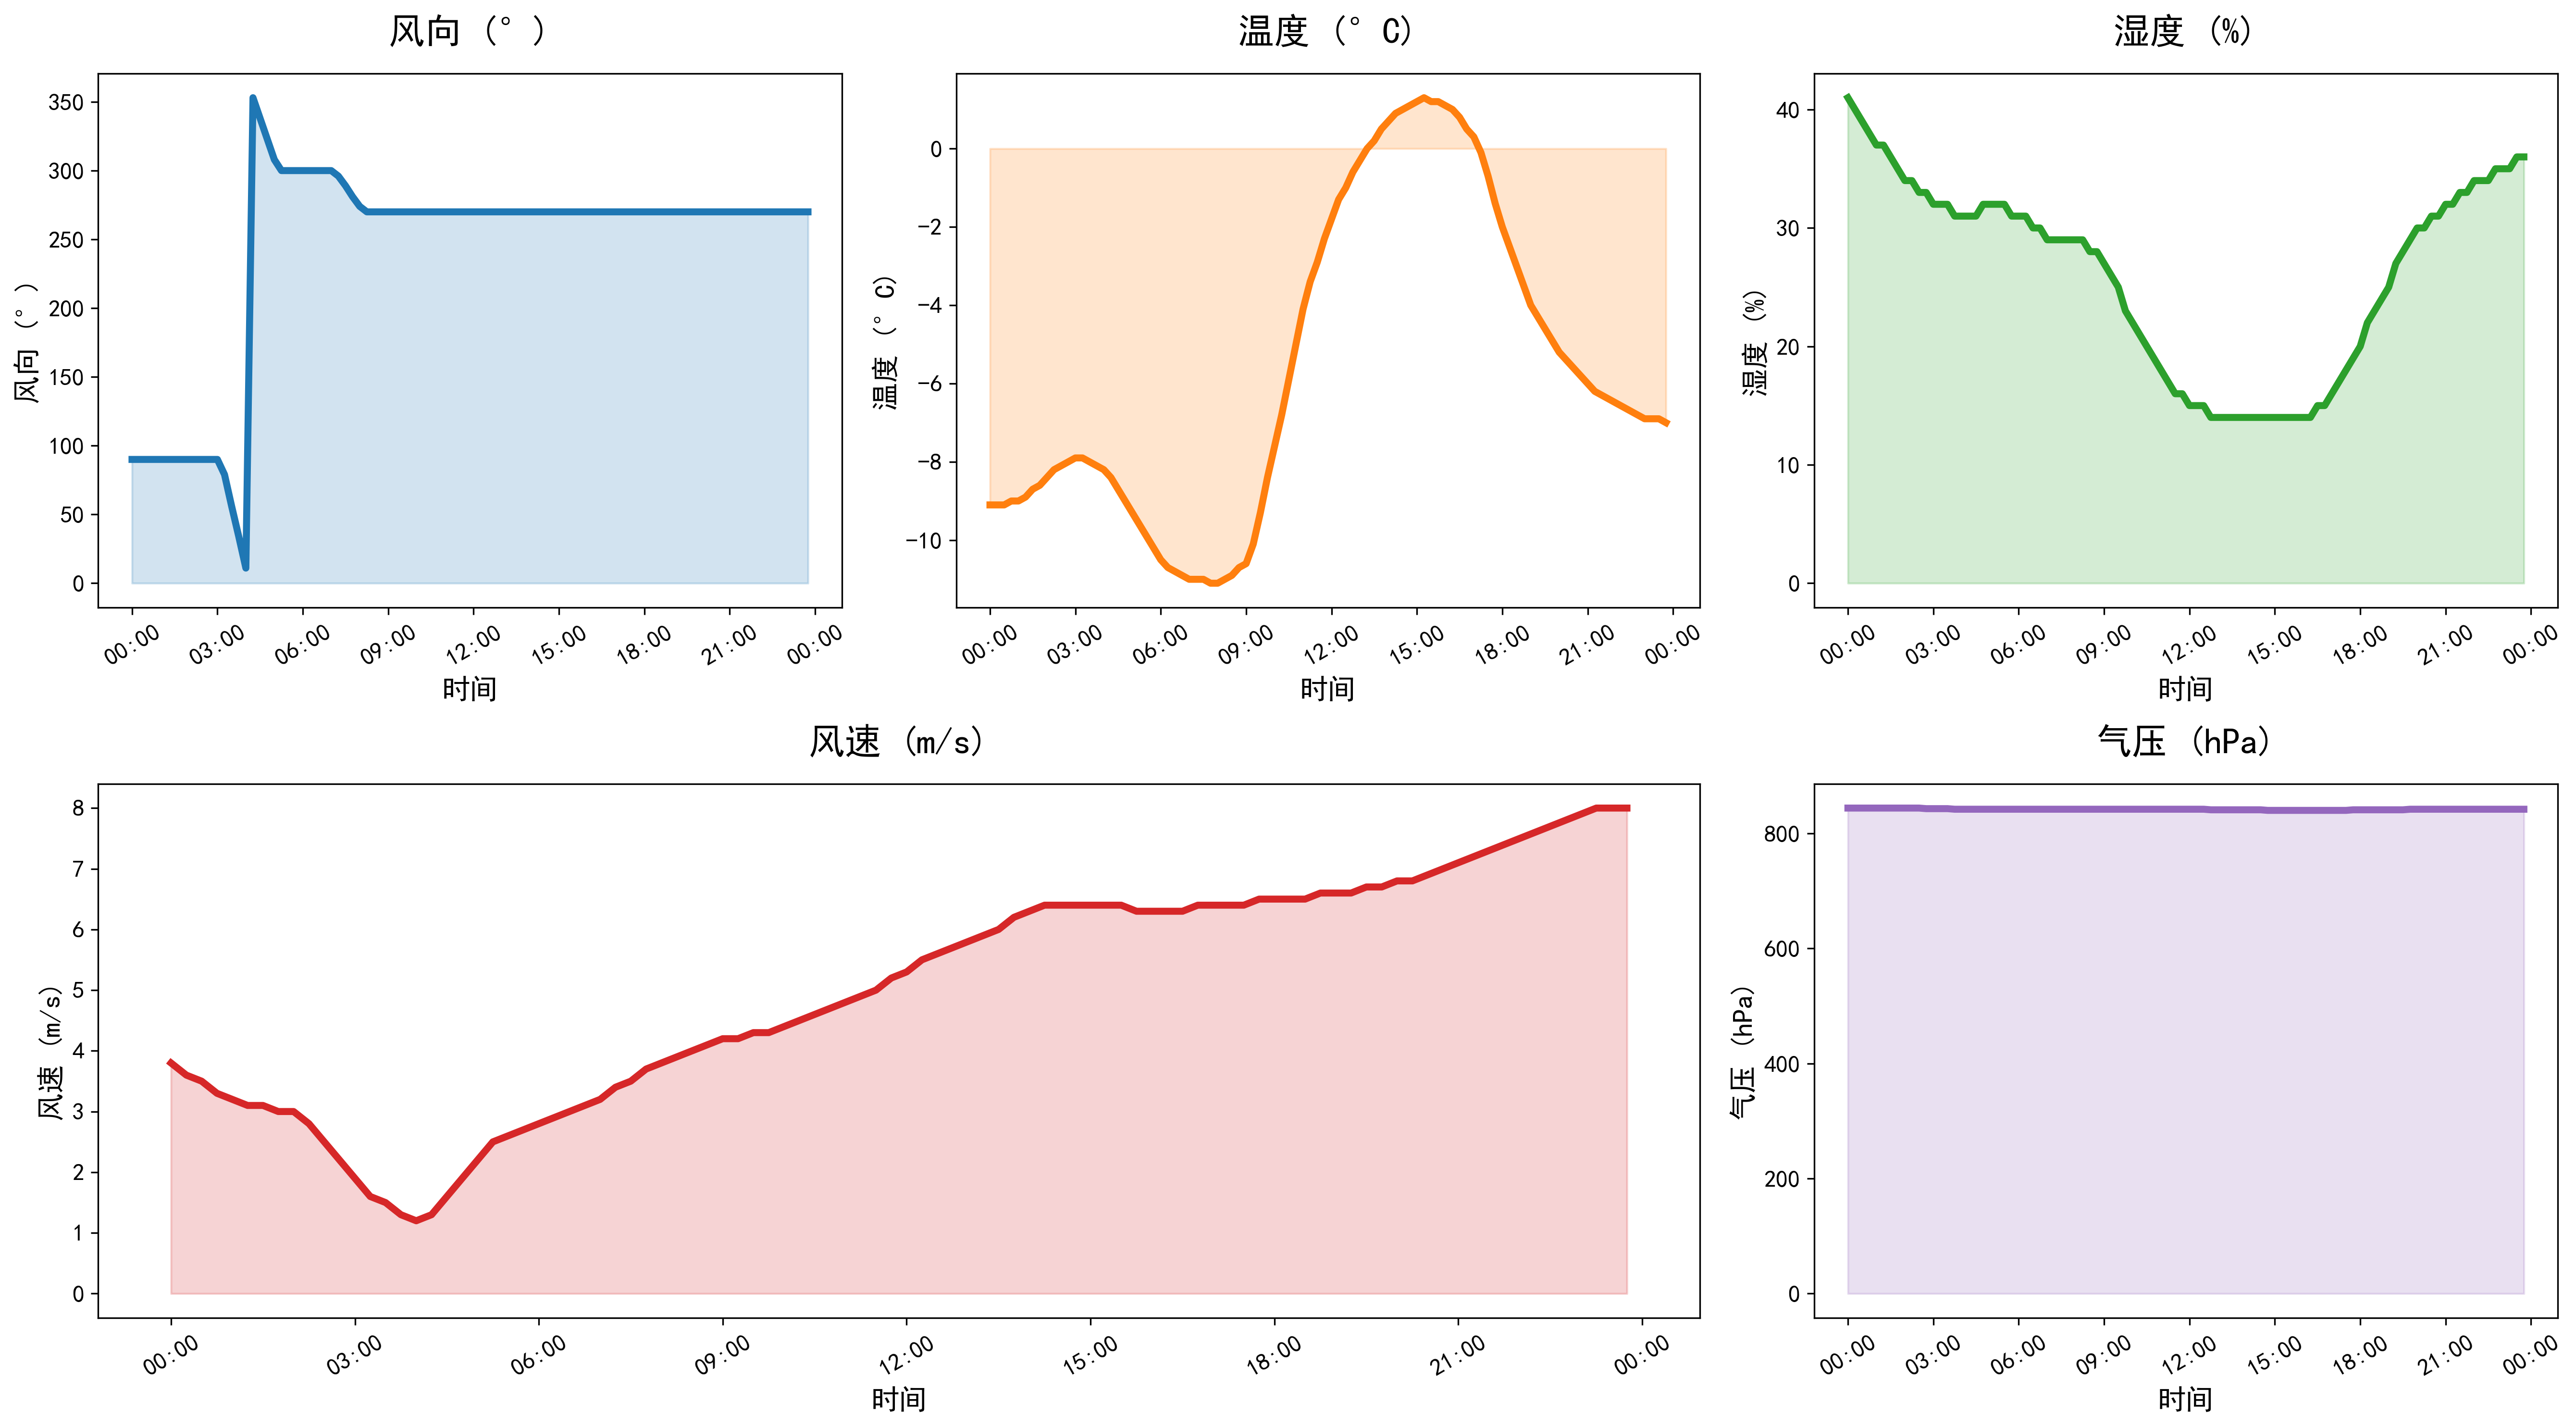

Values plotted in this chart, from the file beside it:
DATATIME, WINDSPEED, PREPOWER, WINDDIRECTION, TEMPERATURE, HUMIDITY, PRESSURE
2021-11-22 00:00:00, 3.8, 6755, 90, -9.1, 41, 844
2021-11-22 00:15:00, 3.6, 5985, 90, -9.1, 40, 844
2021-11-22 00:30:00, 3.5, 5580, 90, -9.1, 39, 844
2021-11-22 00:45:00, 3.3, 5175, 90, -9.0, 38, 844
2021-11-22 01:00:00, 3.2, 4770, 90, -9.0, 37, 844
2021-11-22 01:15:00, 3.1, 4413, 90, -8.9, 37, 844
2021-11-22 01:30:00, 3.1, 4105, 90, -8.7, 36, 844
2021-11-22 01:45:00, 3.0, 3797, 90, -8.6, 35, 844
2021-11-22 02:00:00, 3.0, 3489, 90, -8.4, 34, 844
2021-11-22 02:15:00, 2.8, 3319, 90, -8.2, 34, 844
2021-11-22 02:30:00, 2.5, 3286, 90, -8.1, 33, 844
2021-11-22 02:45:00, 2.2, 3253, 90, -8.0, 33, 843
2021-11-22 03:00:00, 1.9, 3220, 90, -7.9, 32, 843
2021-11-22 03:15:00, 1.6, 2895, 79, -7.9, 32, 843
2021-11-22 03:30:00, 1.5, 2280, 56, -8.0, 32, 843
2021-11-22 03:45:00, 1.3, 1665, 34, -8.1, 31, 842
2021-11-22 04:00:00, 1.2, 1050, 11, -8.2, 31, 842
2021-11-22 04:15:00, 1.3, 763.0, 353, -8.4, 31, 842
2021-11-22 04:30:00, 1.6, 805.0, 338, -8.7, 31, 842
2021-11-22 04:45:00, 1.9, 846.0, 323, -9.0, 32, 842
2021-11-22 05:00:00, 2.2, 888.0, 308, -9.3, 32, 842
2021-11-22 05:15:00, 2.5, 1038, 300, -9.6, 32, 842
2021-11-22 05:30:00, 2.6, 1297, 300, -9.9, 32, 842
2021-11-22 05:45:00, 2.7, 1555, 300, -10.2, 31, 842
2021-11-22 06:00:00, 2.8, 1814, 300, -10.5, 31, 842
2021-11-22 06:15:00, 2.9, 2166, 300, -10.7, 31, 842
2021-11-22 06:30:00, 3.0, 2611, 300, -10.8, 30, 842
2021-11-22 06:45:00, 3.1, 3056, 300, -10.9, 30, 842
2021-11-22 07:00:00, 3.2, 3501, 300, -11.0, 29, 842
2021-11-22 07:15:00, 3.4, 4072, 296, -11.0, 29, 842
2021-11-22 07:30:00, 3.5, 4771, 289, -11.0, 29, 842
2021-11-22 07:45:00, 3.7, 5470, 281, -11.1, 29, 842
2021-11-22 08:00:00, 3.8, 6169, 274, -11.1, 29, 842
2021-11-22 08:15:00, 3.9, 7420, 270, -11.0, 29, 842
2021-11-22 08:30:00, 4.0, 9225, 270, -10.9, 28, 842
2021-11-22 08:45:00, 4.1, 11029, 270, -10.7, 28, 842
2021-11-22 09:00:00, 4.2, 12834, 270, -10.6, 27, 842
2021-11-22 09:15:00, 4.2, 15483, 270, -10.1, 26, 842
2021-11-22 09:30:00, 4.3, 18978, 270, -9.3, 25, 842
2021-11-22 09:45:00, 4.3, 22473, 270, -8.4, 23, 842
2021-11-22 10:00:00, 4.4, 25968, 270, -7.6, 22, 842
2021-11-22 10:15:00, 4.5, 29666, 270, -6.8, 21, 842
2021-11-22 10:30:00, 4.6, 33567, 270, -5.9, 20, 842
2021-11-22 10:45:00, 4.7, 37468, 270, -5.0, 19, 842
2021-11-22 11:00:00, 4.8, 41369, 270, -4.1, 18, 842
2021-11-22 11:15:00, 4.9, 44164, 270, -3.4, 17, 842
2021-11-22 11:30:00, 5.0, 45852, 270, -2.9, 16, 842
2021-11-22 11:45:00, 5.2, 47539, 270, -2.3, 16, 842
2021-11-22 12:00:00, 5.3, 49227, 270, -1.8, 15, 842
2021-11-22 12:15:00, 5.5, 51431, 270, -1.3, 15, 842
2021-11-22 12:30:00, 5.6, 54152, 270, -1.0, 15, 842
2021-11-22 12:45:00, 5.7, 56872, 270, -0.6, 14, 841
2021-11-22 13:00:00, 5.8, 59593, 270, -0.3, 14, 841
2021-11-22 13:15:00, 5.9, 62992, 270, 0.0, 14, 841
2021-11-22 13:30:00, 6.0, 67070, 270, 0.2, 14, 841
2021-11-22 13:45:00, 6.2, 71149, 270, 0.5, 14, 841
2021-11-22 14:00:00, 6.3, 75227, 270, 0.7, 14, 841
2021-11-22 14:15:00, 6.4, 78709, 270, 0.9, 14, 841
2021-11-22 14:30:00, 6.4, 81596, 270, 1.0, 14, 841
2021-11-22 14:45:00, 6.4, 84483, 270, 1.1, 14, 840
... 36 more rows
